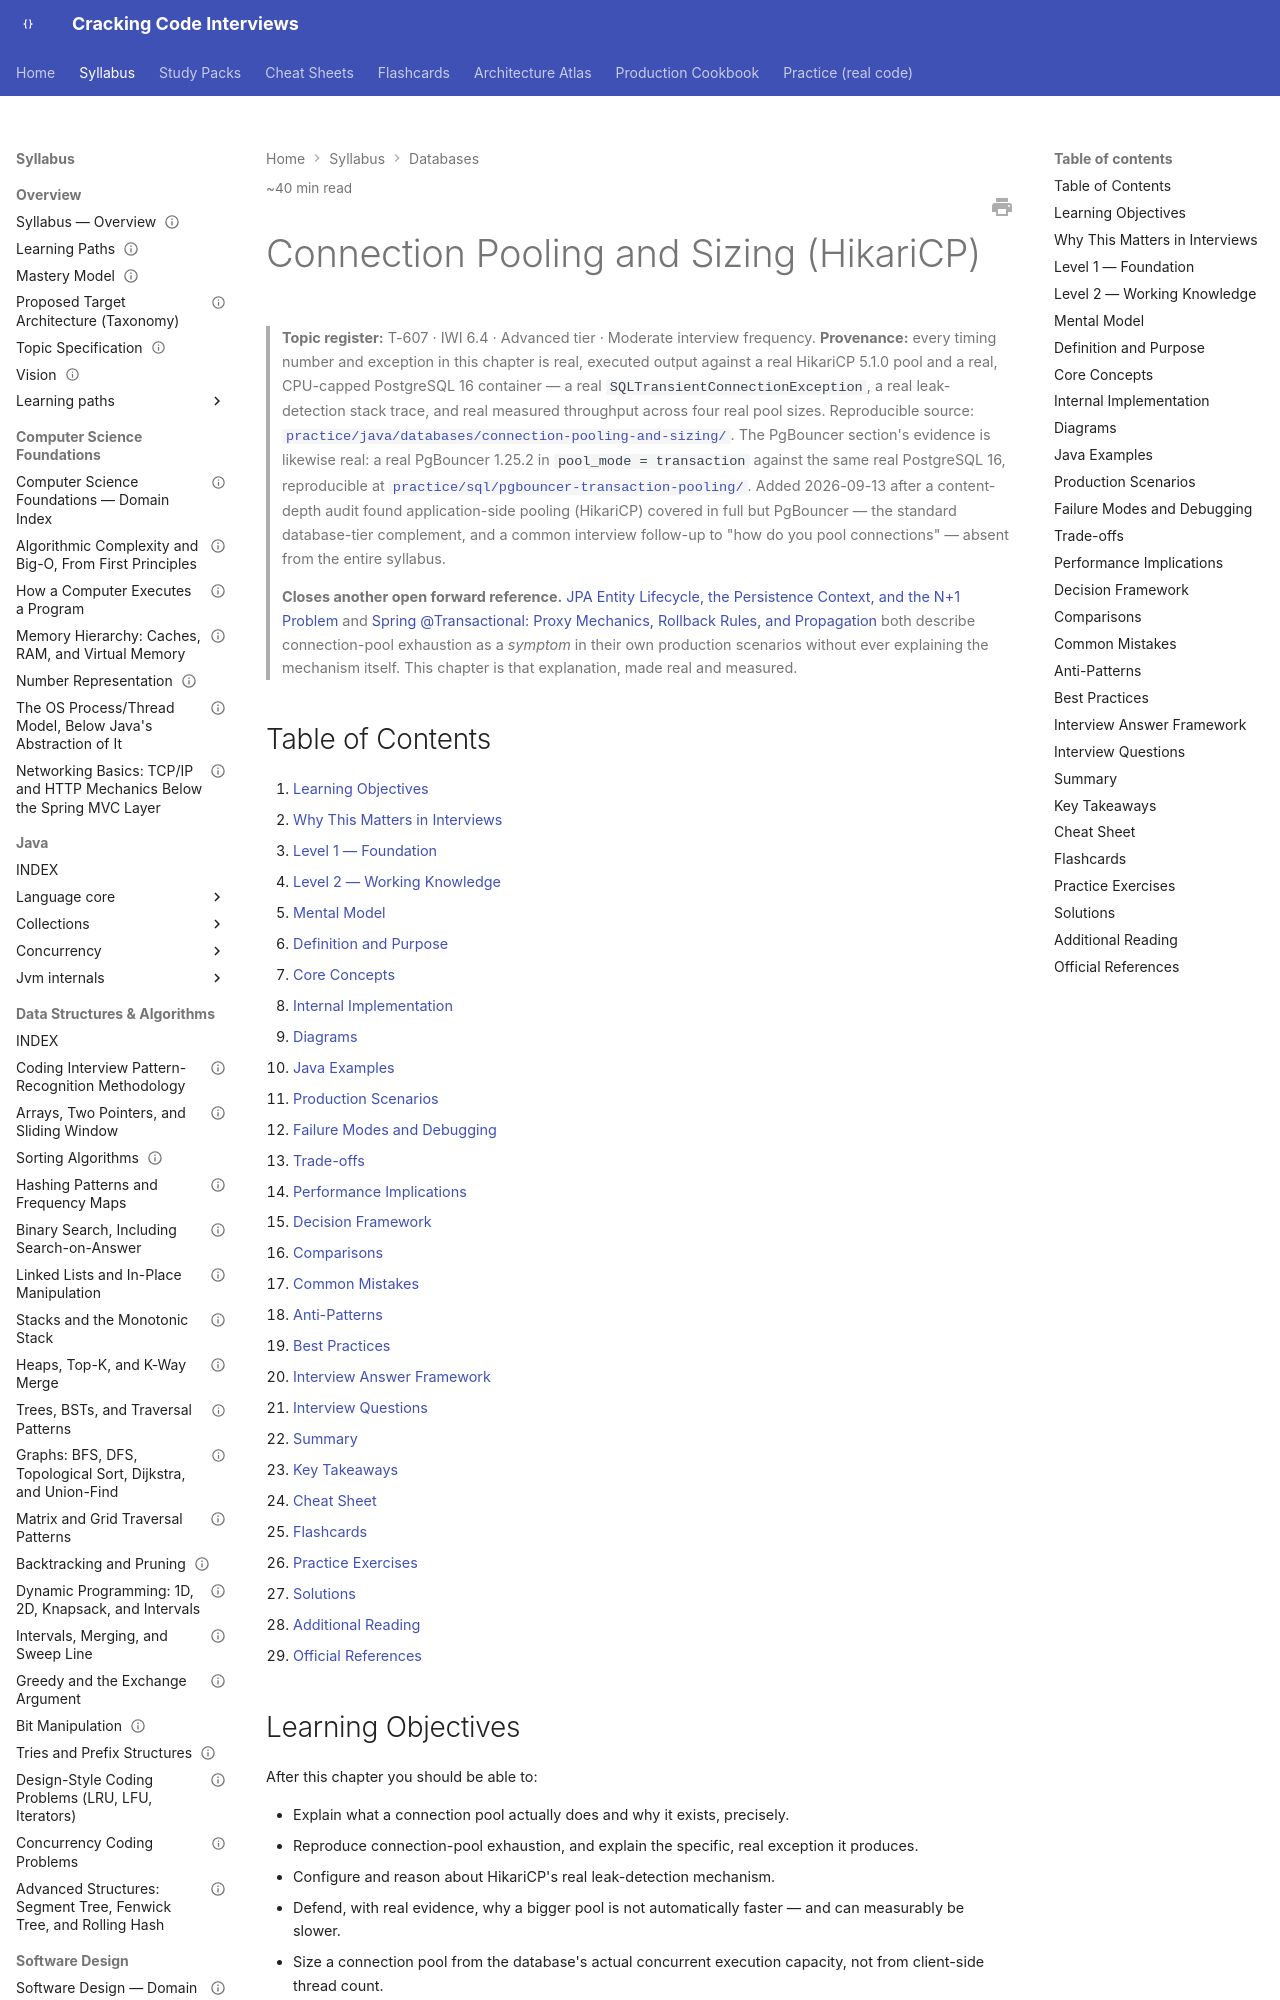

repository: JuanMelendres/cracking-code-interviews · page: syllabus/06-databases/connection-pooling-and-sizing/index.html · generator: mkdocs

---
title: "Connection Pooling and Sizing (HikariCP)"
slug: connection-pooling-and-sizing
document_type: handbook-chapter
domain: 06-databases
status: canonical
version: 1.1
last_updated: 2026-09-13
source_history:
  - handbook/databases/connection-pooling-and-sizing.md
difficulty:
  - advanced
target_levels:
  - senior
  - staff
estimated_reading_minutes: 40
topic_id: T-607
mastery_levels_covered: [L1, L2, L3, L4]
prerequisites:
  - mvcc-vacuum-and-bloat.md
related:
  - mvcc-vacuum-and-bloat.md
  - isolation-levels-and-concurrency-anomalies.md
  - ../05-spring/transactional-proxy-mechanics-and-propagation.md
  - jpa-entity-lifecycle-and-the-n1-problem.md
  - ../../practice/java/databases/connection-pooling-and-sizing/README.md
  - ../../practice/sql/pgbouncer-transaction-pooling/README.md
official_references:
  - https://github.com/brettwooldridge/HikariCP/wiki/About-Pool-Sizing
  - https://github.com/brettwooldridge/HikariCP
  - https://www.pgbouncer.org/config.html
  - https://www.pgbouncer.org/features.html
---

# Connection Pooling and Sizing (HikariCP)

> **Topic register:** T-607 · IWI 6.4 · Advanced tier · Moderate interview
> frequency.
> **Provenance:** every timing number and exception in this chapter is real,
> executed output against a real HikariCP 5.1.0 pool and a real, CPU-capped
> PostgreSQL 16 container — a real `SQLTransientConnectionException`, a real
> leak-detection stack trace, and real measured throughput across four real pool
> sizes. Reproducible source:
> [`practice/java/databases/connection-pooling-and-sizing/`](../../practice/java/databases/connection-pooling-and-sizing/README.md).
> The PgBouncer section's evidence is likewise real: a real PgBouncer 1.25.2 in
> `pool_mode = transaction` against the same real PostgreSQL 16, reproducible at
> [`practice/sql/pgbouncer-transaction-pooling/`](../../practice/sql/pgbouncer-transaction-pooling/README.md).
> Added 2026-09-13 after a content-depth audit found application-side pooling
> (HikariCP) covered in full but PgBouncer — the standard database-tier
> complement, and a common interview follow-up to "how do you pool
> connections" — absent from the entire syllabus.

> **Closes another open forward reference.** [JPA Entity Lifecycle, the Persistence Context, and the N+1 Problem](jpa-entity-lifecycle-and-the-n1-problem.md)
> and [Spring @Transactional: Proxy Mechanics, Rollback Rules, and Propagation](../05-spring/transactional-proxy-mechanics-and-propagation.md)
> both describe connection-pool exhaustion as a *symptom* in their own production
> scenarios without ever explaining the mechanism itself. This chapter is that
> explanation, made real and measured.

## Table of Contents

1. [Learning Objectives](#learning-objectives)
2. [Why This Matters in Interviews](#why-this-matters-in-interviews)
3. [Level 1 — Foundation](#level-1-foundation)
4. [Level 2 — Working Knowledge](#level-2-working-knowledge)
5. [Mental Model](#mental-model)
6. [Definition and Purpose](#definition-and-purpose)
7. [Core Concepts](#core-concepts)
8. [Internal Implementation](#internal-implementation)
9. [Diagrams](#diagrams)
10. [Java Examples](#java-examples)
11. [Production Scenarios](#production-scenarios)
12. [Failure Modes and Debugging](#failure-modes-and-debugging)
13. [Trade-offs](#trade-offs)
14. [Performance Implications](#performance-implications)
15. [Decision Framework](#decision-framework)
16. [Comparisons](#comparisons)
17. [Common Mistakes](#common-mistakes)
18. [Anti-Patterns](#anti-patterns)
19. [Best Practices](#best-practices)
20. [Interview Answer Framework](#interview-answer-framework)
21. [Interview Questions](#interview-questions)
22. [Summary](#summary)
23. [Key Takeaways](#key-takeaways)
24. [Cheat Sheet](#cheat-sheet)
25. [Flashcards](#flashcards)
26. [Practice Exercises](#practice-exercises)
27. [Solutions](#solutions)
28. [Additional Reading](#additional-reading)
29. [Official References](#official-references)

## Learning Objectives

After this chapter you should be able to:

- Explain what a connection pool actually does and why it exists, precisely.
- Reproduce connection-pool exhaustion, and explain the specific, real exception it
  produces.
- Configure and reason about HikariCP's real leak-detection mechanism.
- Defend, with real evidence, why a bigger pool is not automatically faster —
  and can measurably be slower.
- Size a connection pool from the database's actual concurrent execution capacity,
  not from client-side thread count.
- Explain why PgBouncer solves a different scaling problem than HikariCP, and name
  the real, reproducible session-state-leak risk PgBouncer's `transaction` pooling
  mode carries.
